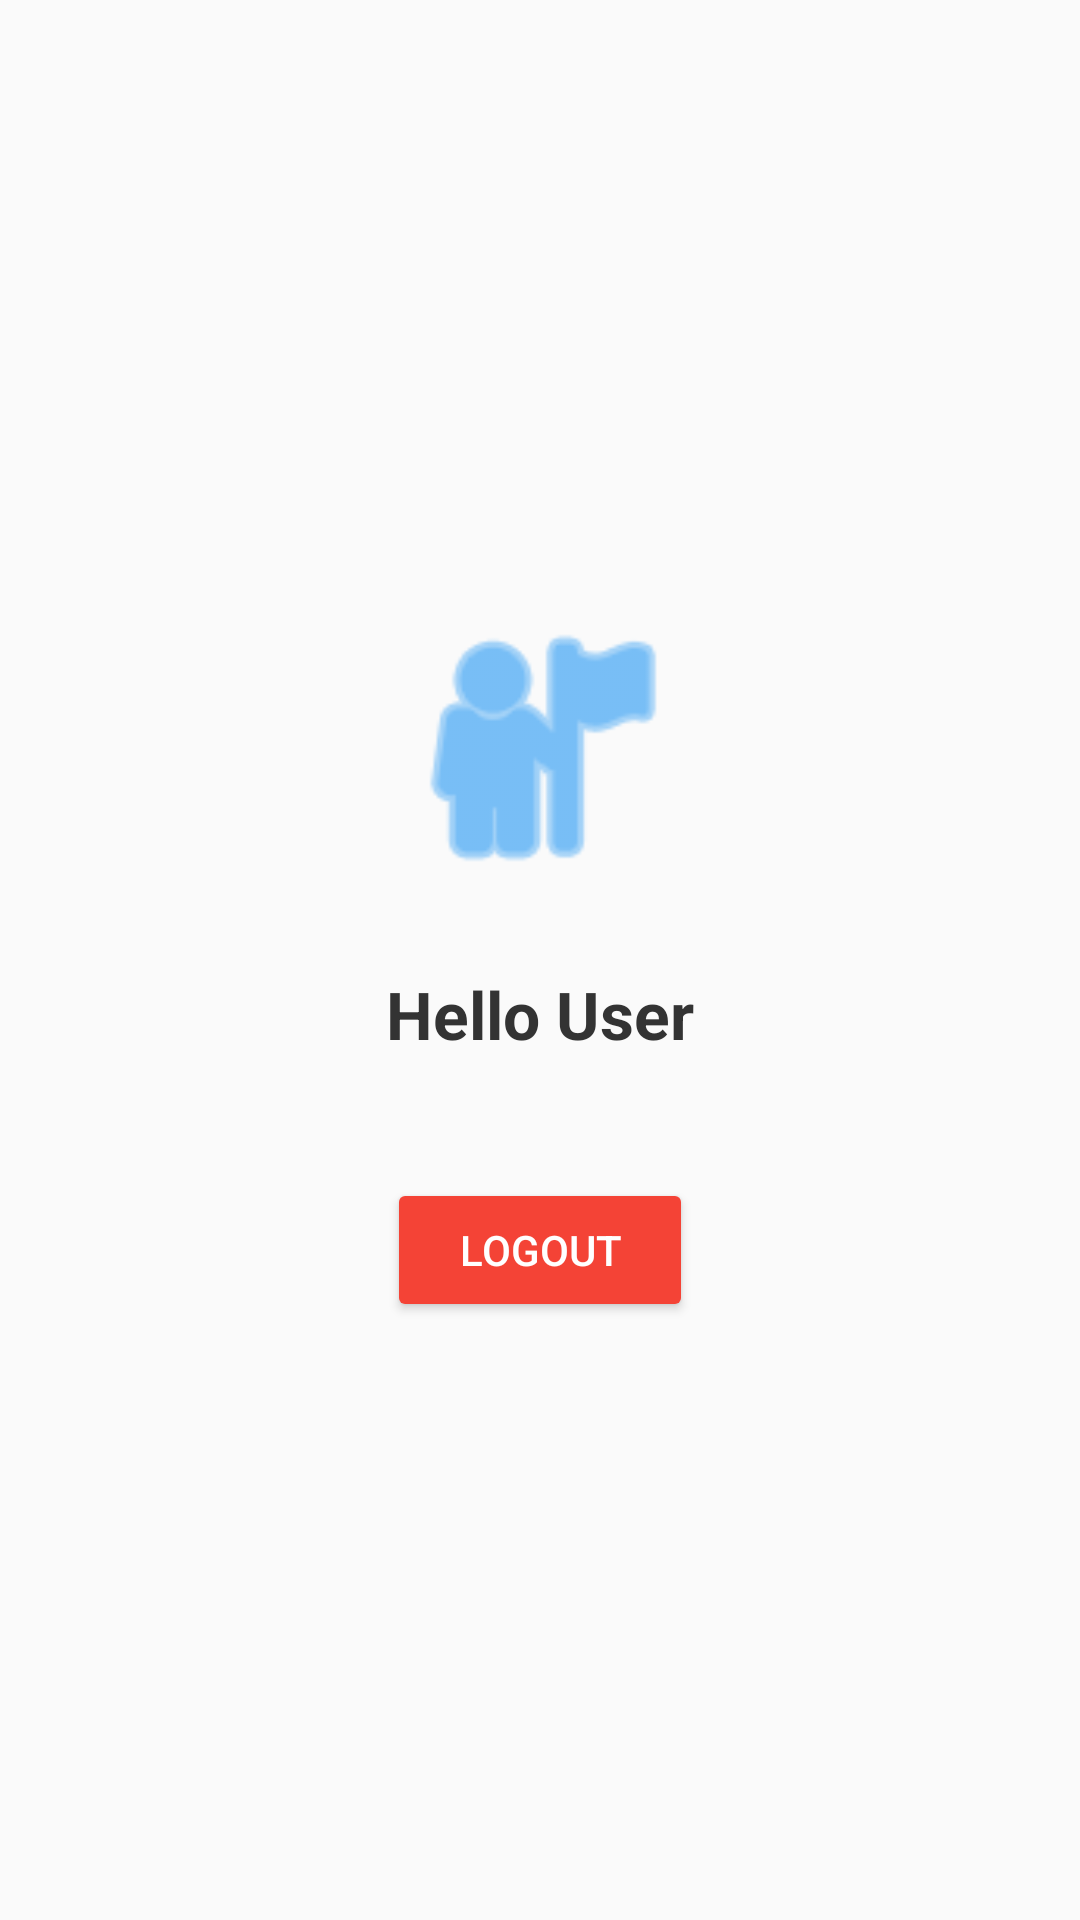

Layout XML and referenced resources for this Android screen:
<!-- AndroidManifest.xml: application theme Theme.ProductClassWork -->
<!-- res/layout/fragment_profile.xml -->
<LinearLayout xmlns:android="http://schemas.android.com/apk/res/android"
    xmlns:app="http://schemas.android.com/apk/res-auto"
    android:layout_width="match_parent"
    android:layout_height="match_parent"
    android:orientation="vertical"
    android:gravity="center"
    android:padding="32dp"
    android:background="#FAFAFA">

    <ImageView
        android:layout_width="100dp"
        android:layout_height="100dp"
        android:src="@android:drawable/ic_menu_myplaces"
        android:layout_marginBottom="24dp"
        app:tint="#2196F3" />

    <TextView
        android:id="@+id/txtHello"
        android:layout_width="wrap_content"
        android:layout_height="wrap_content"
        android:text="Hello User"
        android:textSize="22sp"
        android:textStyle="bold"
        android:textColor="#333333"
        android:layout_marginBottom="40dp" />

    <Button
        android:id="@+id/btnLogout"
        android:layout_width="wrap_content"
        android:layout_height="wrap_content"
        android:text="Logout"
        android:backgroundTint="#F44336"
        android:textColor="#FFFFFF"
        android:paddingHorizontal="24dp" />
</LinearLayout>
<!-- resources referenced by this layout -->
<resources>
  <style name="Theme.ProductClassWork" parent="Theme.MaterialComponents.DayNight.NoActionBar">
          
          <item name="colorPrimary">@color/purple_500</item>
          <item name="colorPrimaryVariant">@color/purple_700</item>
          <item name="colorOnPrimary">@color/white</item>
          
          <item name="colorSecondary">@color/teal_200</item>
          <item name="colorSecondaryVariant">@color/teal_700</item>
          <item name="colorOnSecondary">@color/black</item>
          
          <item name="android:statusBarColor">?attr/colorPrimaryVariant</item>
          
      </style>
  <!-- not gathered from this repository: default colours our renderer supplied (Android Studio template values) -->
  <color name="purple_500">#FF6200EE</color>
  <color name="purple_700">#FF3700B3</color>
  <color name="teal_200">#FF03DAC5</color>
  <color name="teal_700">#FF018786</color>
  <color name="black">#FF000000</color>
  <color name="white">#FFFFFFFF</color>
</resources>
